Image classification data set "dataset" (ivanarturo96/SRB_CNN_detection on GitHub). Class labels (2): NO SRB, SRB.

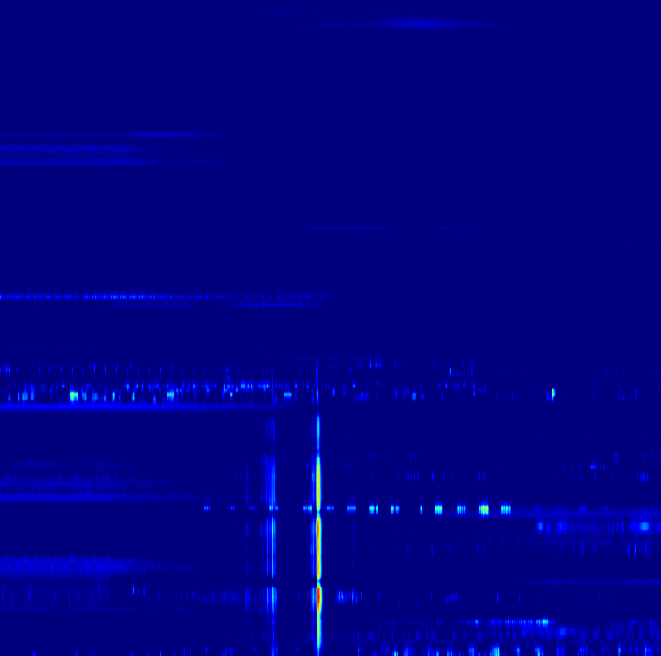
Label: SRB

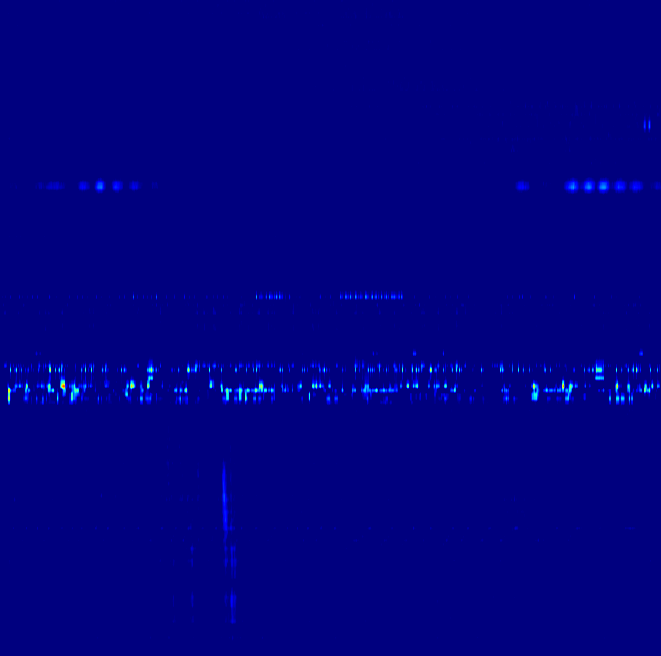
Label: SRB

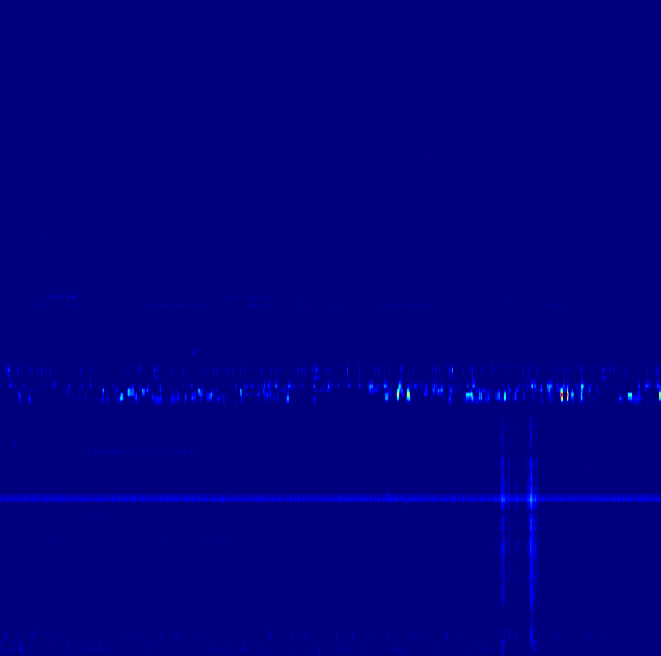
Label: SRB

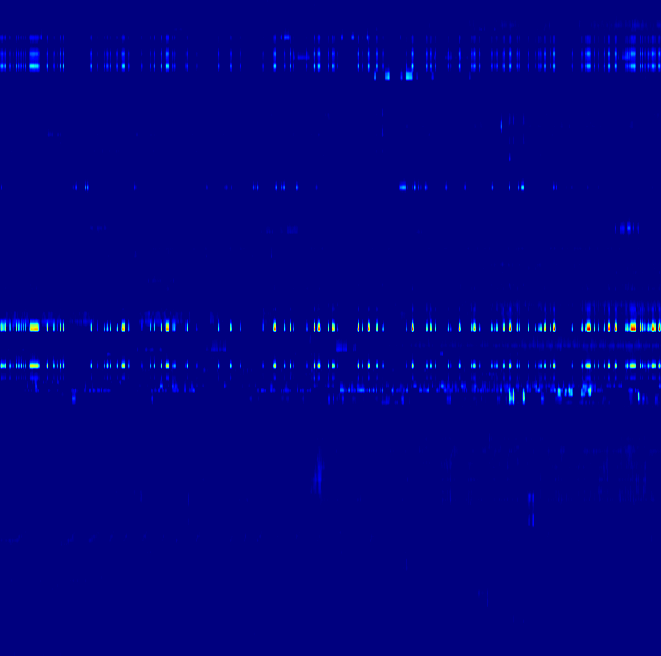
Label: NO SRB

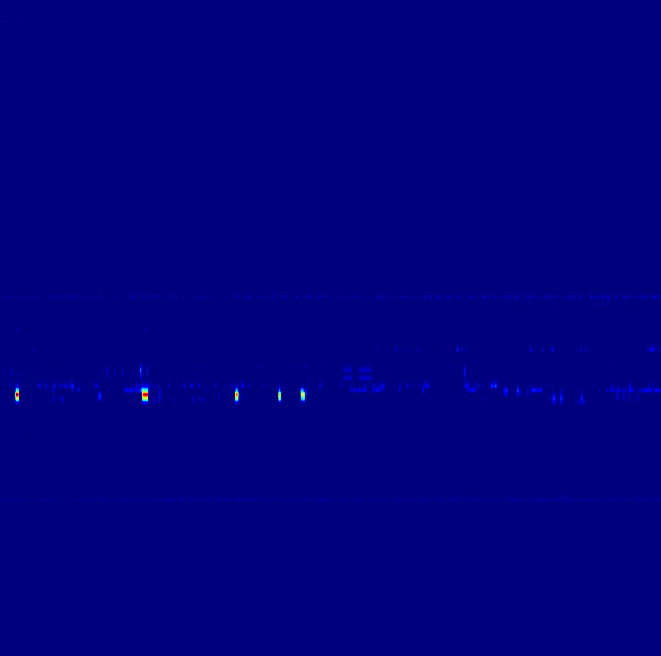
Label: NO SRB

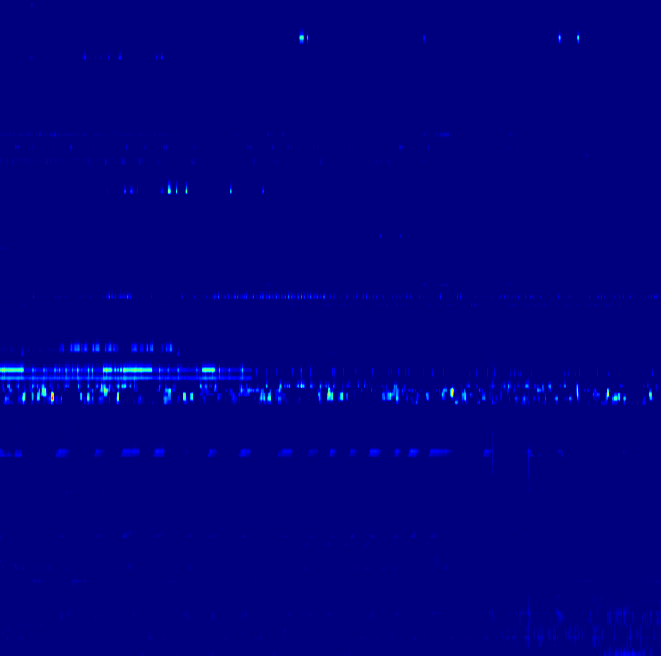
Label: NO SRB
